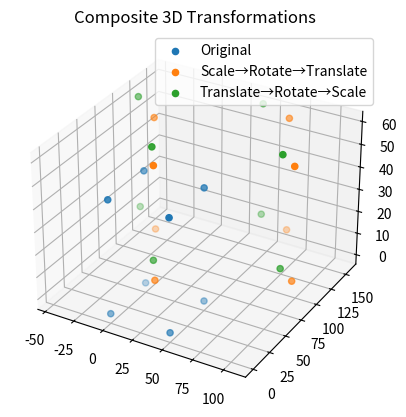

This figure's Python source:
import numpy as np
import matplotlib.pyplot as plt

# Cube vertices
vertices = np.array([
    [0,0,0],[50,0,0],[50,50,0],[0,50,0],
    [0,0,50],[50,0,50],[50,50,50],[0,50,50]
])

theta = np.radians(30)

# Scaling matrix
S = np.array([
    [2,0,0],
    [0,1.5,0],
    [0,0,1]
])

# Rotation Z matrix
Rz = np.array([
    [np.cos(theta), -np.sin(theta), 0],
    [np.sin(theta), np.cos(theta), 0],
    [0,0,1]
])

# Translation vector
T = np.array([20,30,10])

# -------- Order 1: Scale → Rotate → Translate --------
SRT = vertices @ S.T
SRT = SRT @ Rz.T
SRT = SRT + T

# -------- Order 2: Translate → Rotate → Scale --------
TRS = vertices + T
TRS = TRS @ Rz.T
TRS = TRS @ S.T

# Plot
fig = plt.figure()
ax = fig.add_subplot(111, projection='3d')

# Original
ax.scatter(vertices[:,0], vertices[:,1], vertices[:,2], label="Original")

# SRT
ax.scatter(SRT[:,0], SRT[:,1], SRT[:,2], label="Scale→Rotate→Translate")

# TRS
ax.scatter(TRS[:,0], TRS[:,1], TRS[:,2], label="Translate→Rotate→Scale")

ax.set_title("Composite 3D Transformations")
ax.legend()

plt.show()

# Print few points
print("SRT (first point):", SRT[0])
print("TRS (first point):", TRS[0])
